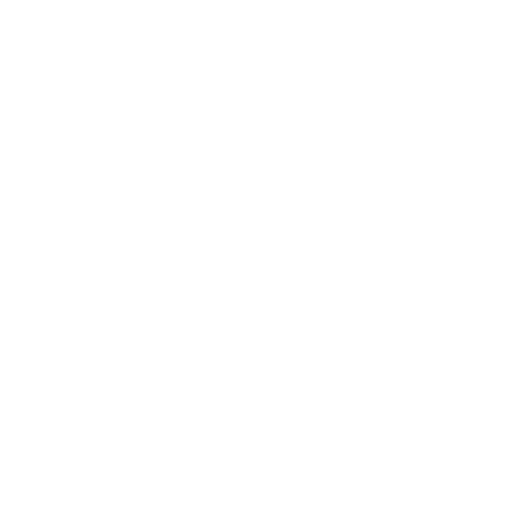
t = 0.00 s
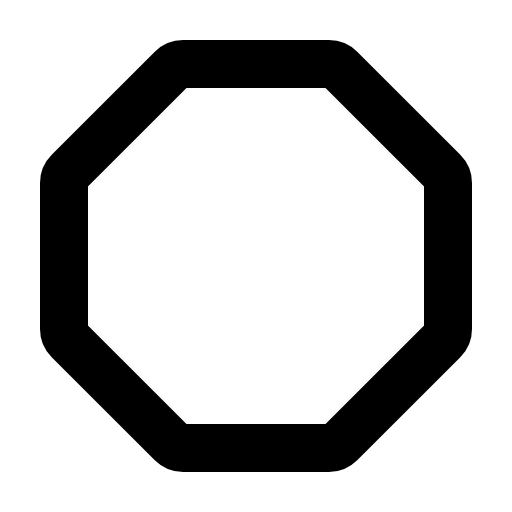
t = 0.38 s
t = 0.75 s: frame unchanged from t = 0.38 s, image omitted
t = 1.13 s: frame unchanged from t = 0.38 s, image omitted

The animated SVG that drew these frames (rendered in a browser with its animation timeline set to each time). Animation: 1 CSS @keyframes rule; one cycle of 1.50 s, repeats indefinitely.

<svg xmlns="http://www.w3.org/2000/svg" viewBox="0 0 256 256">
  <style>
    .draw-line {
      stroke-dasharray: 2000;
      stroke-dashoffset: 0;
    }
    svg:hover .draw-line {
      animation: phosphor-draw-in 1.5s ease-in-out infinite alternate;
    }
    @keyframes phosphor-draw-in {
      0%   { stroke-dashoffset: 2000; }
      100% { stroke-dashoffset: 0; }
    }
  </style><rect width="256" height="256" fill="none"/><path d="M164.45,32H91.55a8,8,0,0,0-5.66,2.34L34.34,85.89A8,8,0,0,0,32,91.55v72.9a8,8,0,0,0,2.34,5.66l51.55,51.55A8,8,0,0,0,91.55,224h72.9a8,8,0,0,0,5.66-2.34l51.55-51.55a8,8,0,0,0,2.34-5.66V91.55a8,8,0,0,0-2.34-5.66L170.11,34.34A8,8,0,0,0,164.45,32Z" fill="none" stroke="currentColor" stroke-linecap="round" stroke-linejoin="round" stroke-width="24" class="draw-line" pathLength="1" style="animation-delay: 0s"/></svg>
